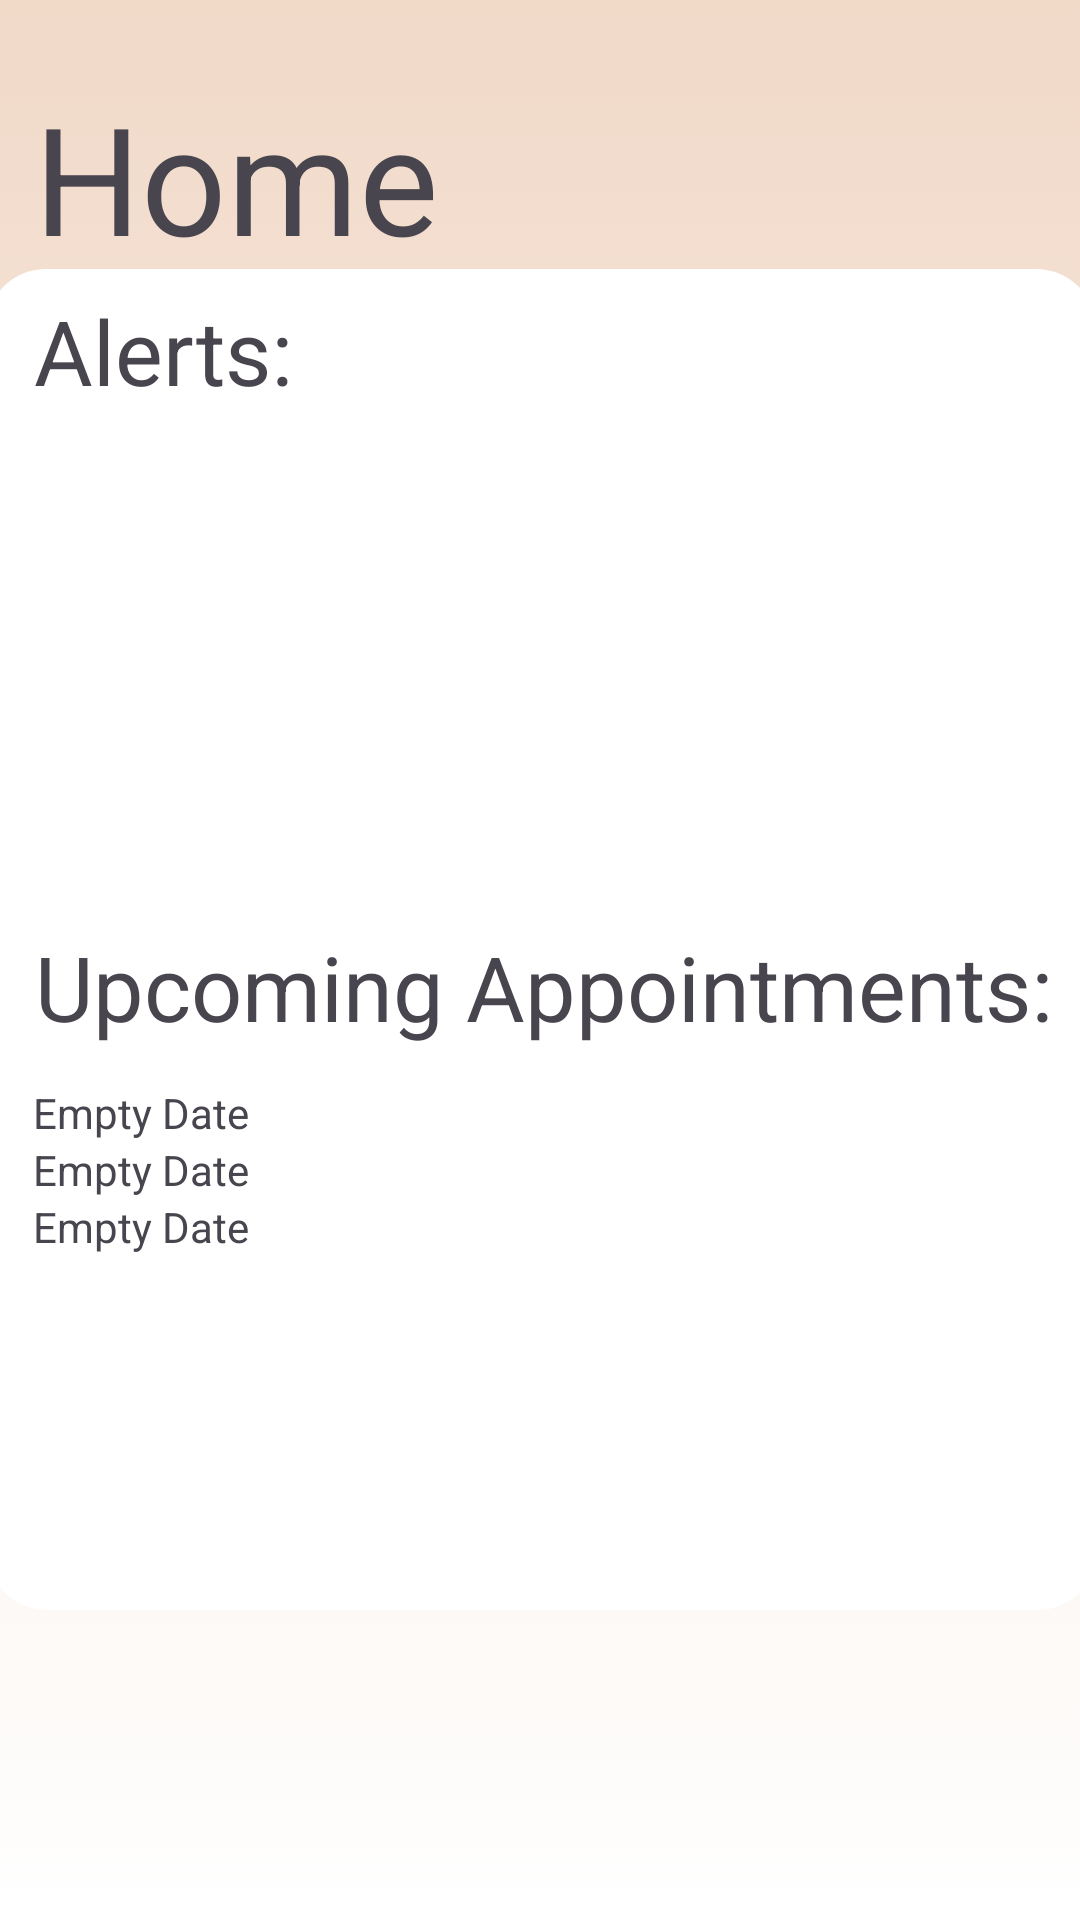

This screen was rendered from an Android layout file. Write that file and the resources it references.
<!-- AndroidManifest.xml: application theme Theme.PHGeemedapp -->
<!-- res/layout/fragment_home_page.xml -->
<?xml version="1.0" encoding="utf-8"?>
<FrameLayout xmlns:android="http://schemas.android.com/apk/res/android"
    xmlns:app="http://schemas.android.com/apk/res-auto"
    xmlns:tools="http://schemas.android.com/tools"
    android:layout_width="match_parent"
    android:layout_height="match_parent"
    tools:context=".HomePageFragment">

    
    <androidx.constraintlayout.widget.ConstraintLayout
        android:layout_width="match_parent"
        android:layout_height="match_parent"
        android:background="@drawable/backgroundgradiant">


        <androidx.constraintlayout.widget.ConstraintLayout
            android:layout_width="370dp"
            android:layout_height="235dp"
            android:background="@drawable/round_outine"
            app:layout_constraintBottom_toBottomOf="parent"
            app:layout_constraintEnd_toEndOf="parent"
            app:layout_constraintHorizontal_bias="0.512"
            app:layout_constraintStart_toStartOf="parent"
            app:layout_constraintTop_toTopOf="parent"
            app:layout_constraintVertical_bias="0.221">

            <TextView
                android:id="@+id/alert"
                android:layout_width="95dp"
                android:layout_height="43dp"
                android:text="Alerts:"
                android:textSize="30dp"
                app:layout_constraintBottom_toBottomOf="parent"
                app:layout_constraintEnd_toEndOf="parent"
                app:layout_constraintHorizontal_bias="0.058"
                app:layout_constraintStart_toStartOf="parent"
                app:layout_constraintTop_toTopOf="parent"
                app:layout_constraintVertical_bias="0.036">

            </TextView>

        </androidx.constraintlayout.widget.ConstraintLayout>

        <androidx.constraintlayout.widget.ConstraintLayout
            android:layout_width="370dp"
            android:layout_height="235dp"
            android:background="@drawable/round_outine"
            app:layout_constraintBottom_toBottomOf="parent"
            app:layout_constraintEnd_toEndOf="parent"
            app:layout_constraintHorizontal_bias="0.487"
            app:layout_constraintStart_toStartOf="parent"
            app:layout_constraintTop_toTopOf="parent"
            app:layout_constraintVertical_bias="0.745">

            <TextView
                android:id="@+id/date1"
                android:layout_width="wrap_content"
                android:layout_height="wrap_content"
                android:text="Empty Date"
                app:layout_constraintBottom_toBottomOf="parent"
                app:layout_constraintEnd_toEndOf="parent"
                app:layout_constraintHorizontal_bias="0.051"
                app:layout_constraintStart_toStartOf="parent"
                app:layout_constraintTop_toTopOf="parent"
                app:layout_constraintVertical_bias="0.277" />

            <TextView
                android:id="@+id/date2"
                android:layout_width="wrap_content"
                android:layout_height="wrap_content"
                android:text="Empty Date"
                app:layout_constraintBottom_toBottomOf="parent"
                app:layout_constraintEnd_toEndOf="parent"
                app:layout_constraintHorizontal_bias="0.051"
                app:layout_constraintStart_toStartOf="parent"
                app:layout_constraintTop_toBottomOf="@+id/date1"
                app:layout_constraintVertical_bias="0.0" />

            <TextView
                android:id="@+id/upcomingappointments"
                android:layout_width="350dp"
                android:layout_height="39dp"
                android:text="Upcoming Appointments:"
                android:textSize="30dp"
                app:layout_constraintBottom_toBottomOf="parent"
                app:layout_constraintEnd_toEndOf="parent"
                app:layout_constraintHorizontal_bias="0.8"
                app:layout_constraintStart_toStartOf="parent"
                app:layout_constraintTop_toTopOf="parent"
                app:layout_constraintVertical_bias="0.035">

            </TextView>

            <TextView
                android:id="@+id/date3"
                android:layout_width="wrap_content"
                android:layout_height="wrap_content"
                android:text="Empty Date"
                app:layout_constraintBottom_toBottomOf="parent"
                app:layout_constraintEnd_toEndOf="parent"
                app:layout_constraintHorizontal_bias="0.051"
                app:layout_constraintStart_toStartOf="parent"
                app:layout_constraintTop_toBottomOf="@+id/date2"
                app:layout_constraintVertical_bias="0.0" />

        </androidx.constraintlayout.widget.ConstraintLayout>

        <TextView
            android:id="@+id/textView2"
            android:layout_width="200sp"
            android:layout_height="80sp"
            android:text="Home"
            android:textSize="50sp"
            app:layout_constraintBottom_toBottomOf="parent"
            app:layout_constraintEnd_toEndOf="parent"
            app:layout_constraintHorizontal_bias="0.071"
            app:layout_constraintStart_toStartOf="parent"
            app:layout_constraintTop_toTopOf="parent"
            app:layout_constraintVertical_bias="0.046" />


    </androidx.constraintlayout.widget.ConstraintLayout>


</FrameLayout>
<!-- resources referenced by this layout -->
<resources>
  <!-- drawable backgroundgradiant (drawable) -->
  <?xml version="1.0" encoding="utf-8"?>
  <selector xmlns:android="http://schemas.android.com/apk/res/android">
      <item>
          <shape>
              <gradient
                  android:angle="90"
                  android:startColor="@color/white"
                  android:endColor="@color/skin"
              />
  
          </shape>
      </item>
  </selector>
  <!-- drawable round_outine (drawable) -->
  <?xml version="1.0" encoding="UTF-8"?>
  <shape xmlns:android="http://schemas.android.com/apk/res/android">
      <solid android:color="#ffffffff"/>
      <corners android:bottomRightRadius="20dp" android:bottomLeftRadius="20dp"
          android:topLeftRadius="20dp" android:topRightRadius="20dp"/>
  </shape>
  <style name="Theme.PHGeemedapp" parent="Base.Theme.PHGeemedapp" />
  <color name="white">#FFFFFFFF</color>
  <color name="skin">#F1D9C8</color>
  <style name="Base.Theme.PHGeemedapp" parent="Theme.Material3.DayNight.NoActionBar">
          <item name="android:windowIsTranslucent">true</item>
          <item name="android:statusBarColor">@color/darkgreenblue2</item>
          
          
      </style>
  <color name="darkgreenblue2">#1A3940</color>
</resources>
